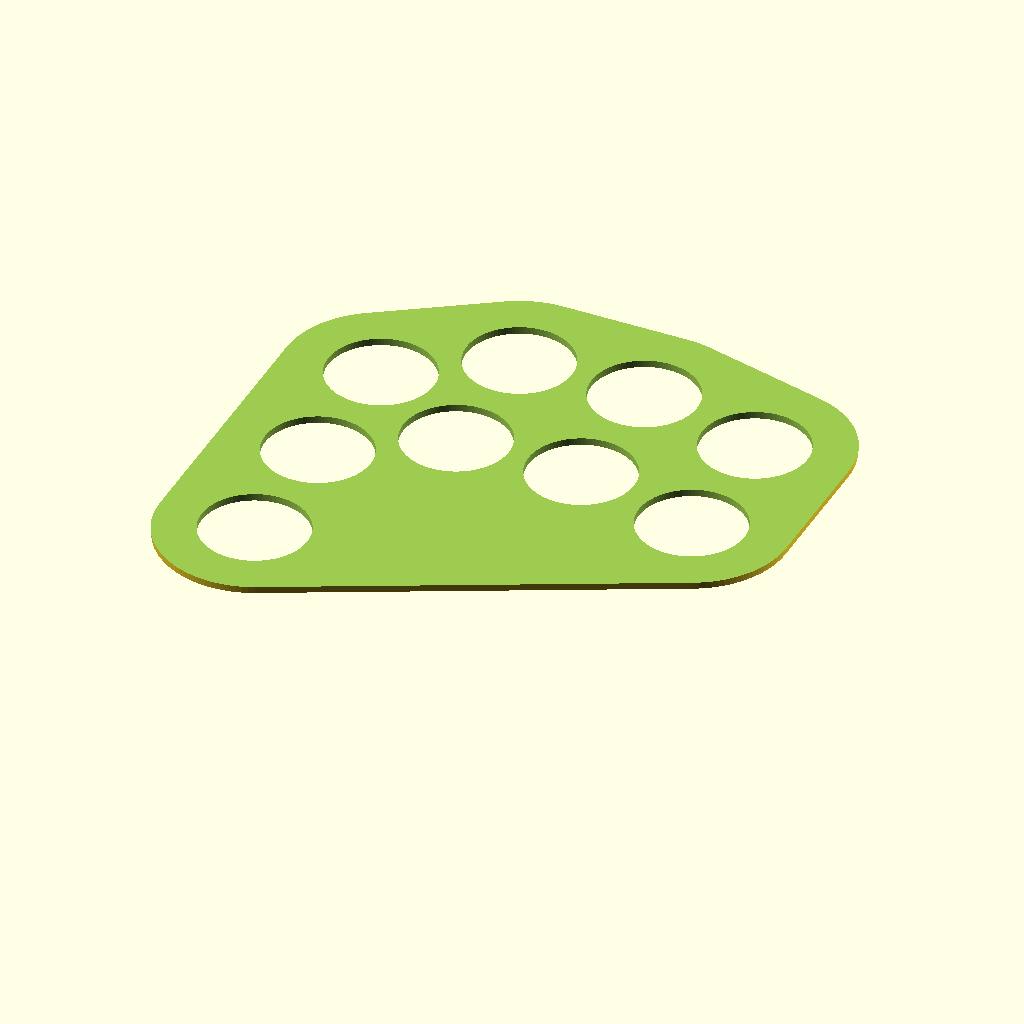
Cell 1: rendered with the file's own defaults.
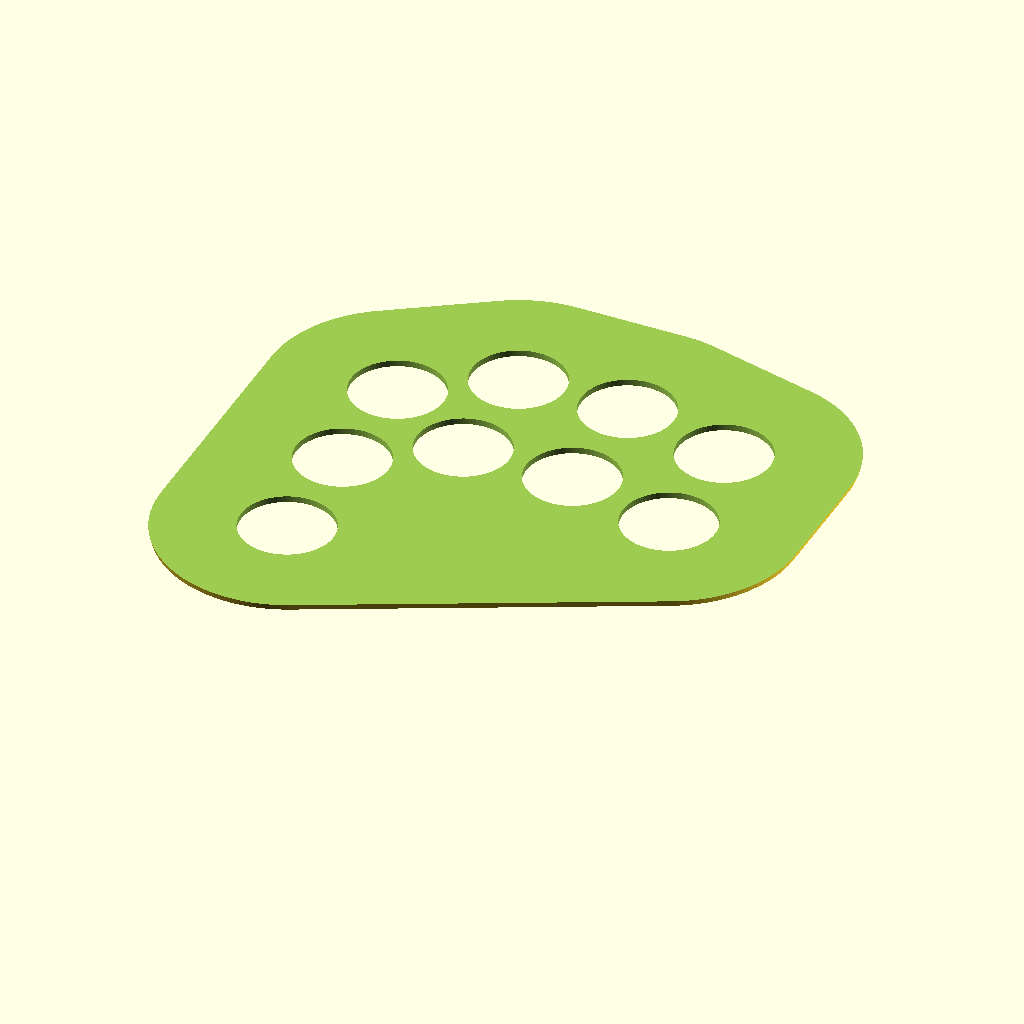
Cell 2 — decorative_radius_scale set to 3, the other parameters unchanged.
All cells are drawn from the same view direction (rotation 55°, 0°, 25°, orthographic, colour scheme Cornfield), but the view is re-fitted for each cell, so position and scale can differ between cells as well as the parameter.
Source of the model, src/misc/decorative-plate-sega-2p-nine-plate.scad:
/* A rounded corner decorative plate for the Sega 2P + 1 button layout.
 *
 * SPDX-FileCopyrightText: © 2024 Brian S. Stephan <bss@incorporeal.org>
 * SPDX-License-Identifier: GPL-3.0-or-later
 */

include <parameters.scad>
decorative_radius_scale = 1.5;
include <components.scad>

module sega_2p_nine_decorative_plate_of_plates() {
	difference() {
		// get a 2mm slice of the bigger button cylinders
		union() {
			translate([panel_x/2, 0, -25]) hull() sega_2p_nine();
		}
		translate([0, 0, -100]) cube([500, 500, 198], center=true);
		translate([0, 0, 100]) cube([500, 500, 198], center=true);
		// cut out the normal holes
		translate([panel_x/2, 0, -1]) sega_2p_nine();
	}
}

sega_2p_nine_decorative_plate_of_plates();
Customizer parameters (derived from the source; name, type, default, range or options):
decorative_radius_scale: number, default 1.5
